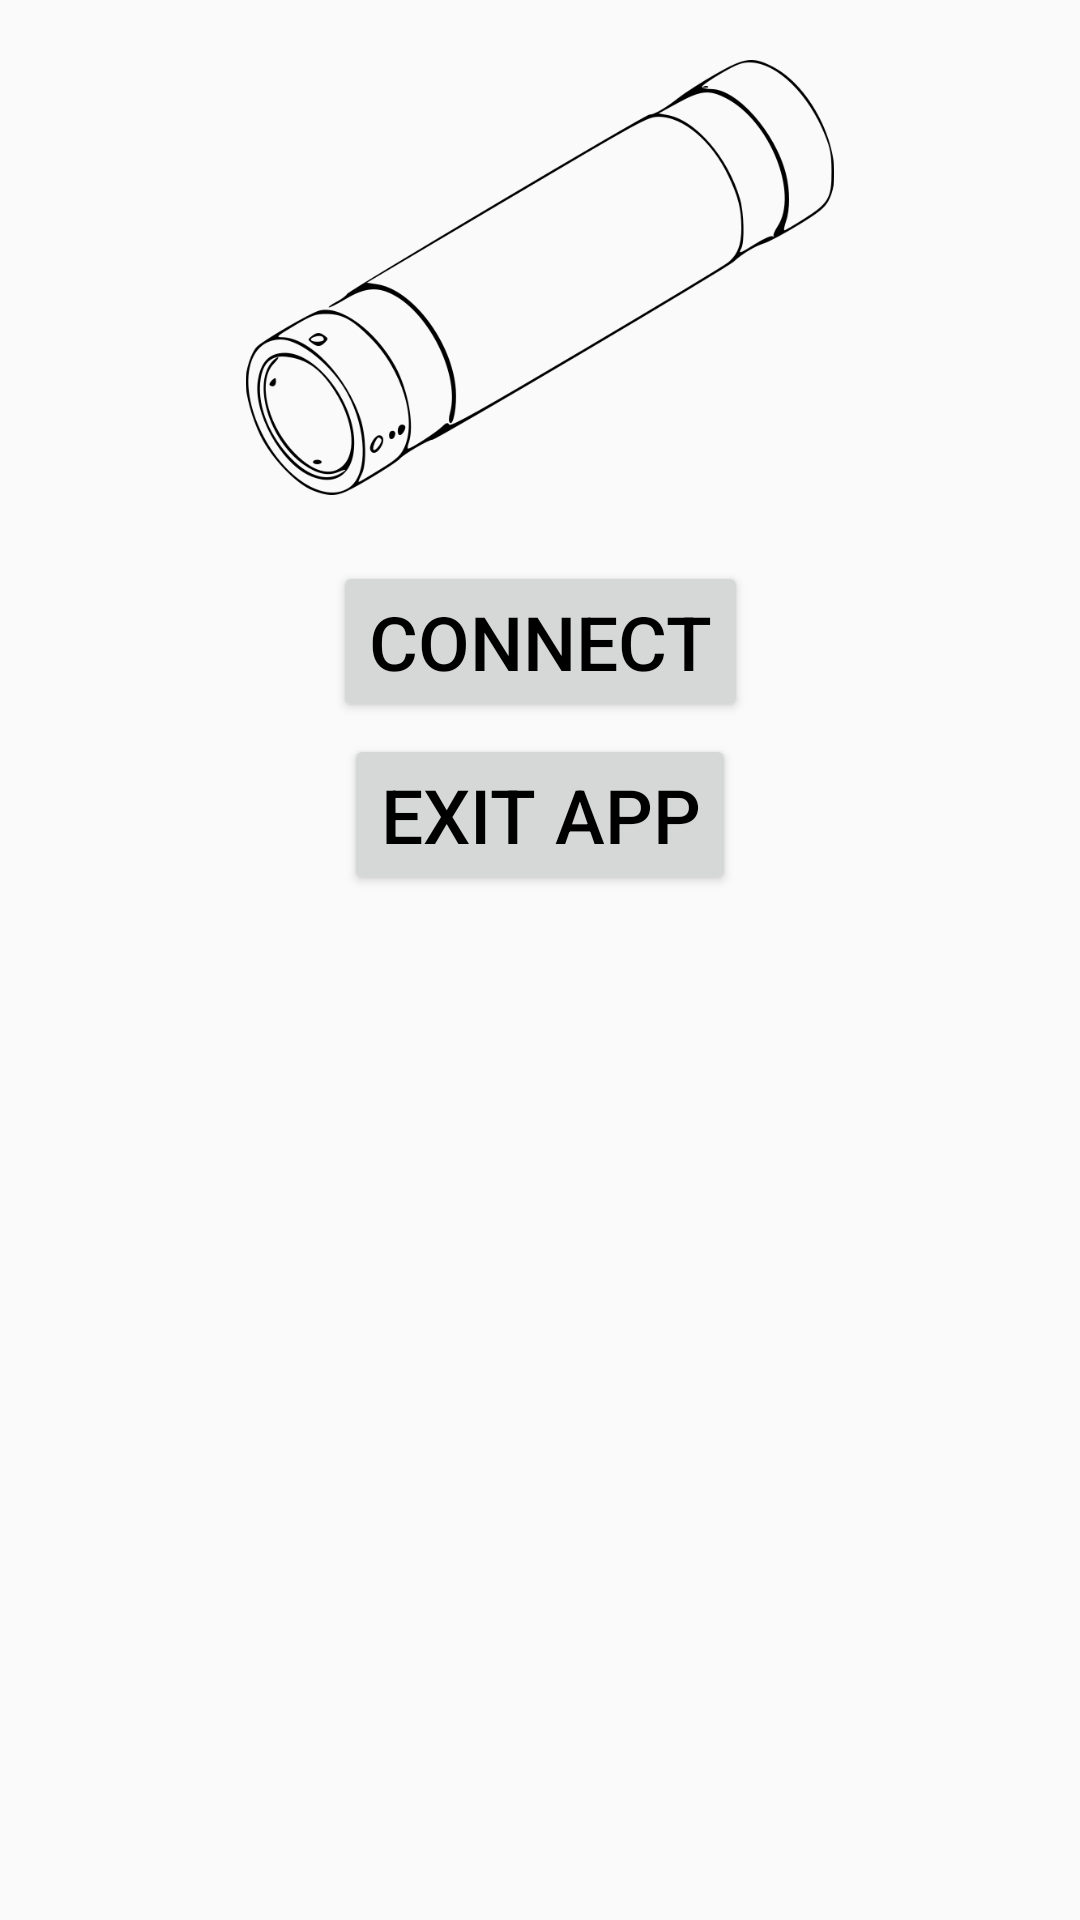

Android layout source for this screen:
<!-- AndroidManifest.xml: application theme AppTheme -->
<!-- res/layout/activity_init.xml -->
<LinearLayout
    xmlns:android="http://schemas.android.com/apk/res/android"
    xmlns:tools="http://schemas.android.com/tools"
    android:layout_width="match_parent"
    android:layout_height="match_parent"
    android:orientation="vertical"
    tools:context="com.example.viper2.blog_config.InitActivity">

    <LinearLayout
        android:layout_width="match_parent"
        android:layout_height="wrap_content"
        android:orientation="vertical">
        <GridLayout
            android:layout_width="match_parent"
            android:layout_height="match_parent"
            android:alignmentMode="alignMargins"
            android:columnCount="1"
            android:rowCount="3">
                <ImageView
                    android:src="@drawable/blfabdia"
                    android:layout_width="300dp"
                    android:layout_height="145dp"
                    android:layout_gravity="center"
                    android:layout_margin="20dp"
                    />
            <Button
                android:layout_width="wrap_content"
                android:layout_height="wrap_content"
                android:layout_gravity="center"
                android:text="Connect"
                android:layout_weight="1"
                android:layout_margin="2dp"
                android:textColor="@color/black"
                android:textSize="25sp"
                android:id="@+id/btnConnect"/>

            <Button
                android:layout_width="wrap_content"
                android:layout_height="wrap_content"
                android:layout_gravity="center"
                android:layout_weight="1"
                android:text="Exit App"
                android:layout_margin="2dp"
                android:textColor="@color/black"
                android:textSize="25sp"
                android:id="@+id/btnExit"/>
        </GridLayout>
    </LinearLayout>

</LinearLayout>
<!-- resources referenced by this layout -->
<resources>
  <item name="black" type="color">#000000</item>
  <!-- drawable blfabdia: png bitmap (drawable, 29738 bytes) -->
  <style name="AppTheme" parent="Theme.AppCompat.Light.DarkActionBar">
          
          <item name="colorPrimary">@color/colorPrimary</item>
          <item name="colorPrimaryDark">@color/colorPrimaryDark</item>
          <item name="colorAccent">@color/colorAccent</item>
      </style>
  <color name="colorPrimary">#000000</color>
  <color name="colorPrimaryDark">#000000</color>
  <color name="colorAccent">#FF4081</color>
</resources>
